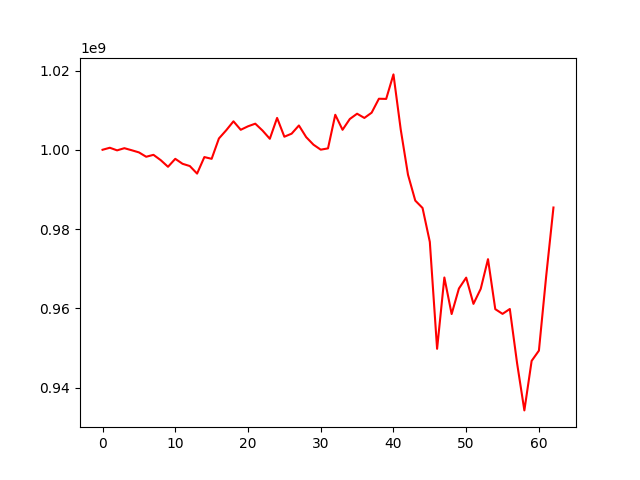

The file beside this chart, header and first rows:
, 0
0, 1000000000
1, 1000510121
2, 999852144
3, 1000401074
4, 999885467
5, 999341202
6, 998237362
7, 998724118
8, 997380902
9, 995705890
10, 997715239
11, 996462051
12, 995893260
13, 993987328
14, 998158706
15, 997716696
16, 1002851145
17, 1004912414
18, 1007178411
19, 1005044049
20, 1005922234
21, 1006585895
22, 1004843416
23, 1002771803
24, 1008036344
25, 1003295963
26, 1004066923
27, 1006133781
28, 1003191891
29, 1001285306
30, 1000027141
31, 1000350538
32, 1008832795
33, 1005041684
34, 1007768169
35, 1009099439
36, 1008033644
37, 1009359978
38, 1012879201
39, 1012834990
40, 1019021993
41, 1005117024
42, 993699410
43, 987173733
44, 985308930
45, 976751114
46, 949767880
47, 967765324
48, 958544851
49, 964980329
50, 967733711
51, 961109732
52, 964905965
53, 972395730
54, 959778767
55, 958588019
56, 959818763
57, 946125427
58, 934226224
59, 946720674
... 3 more rows
